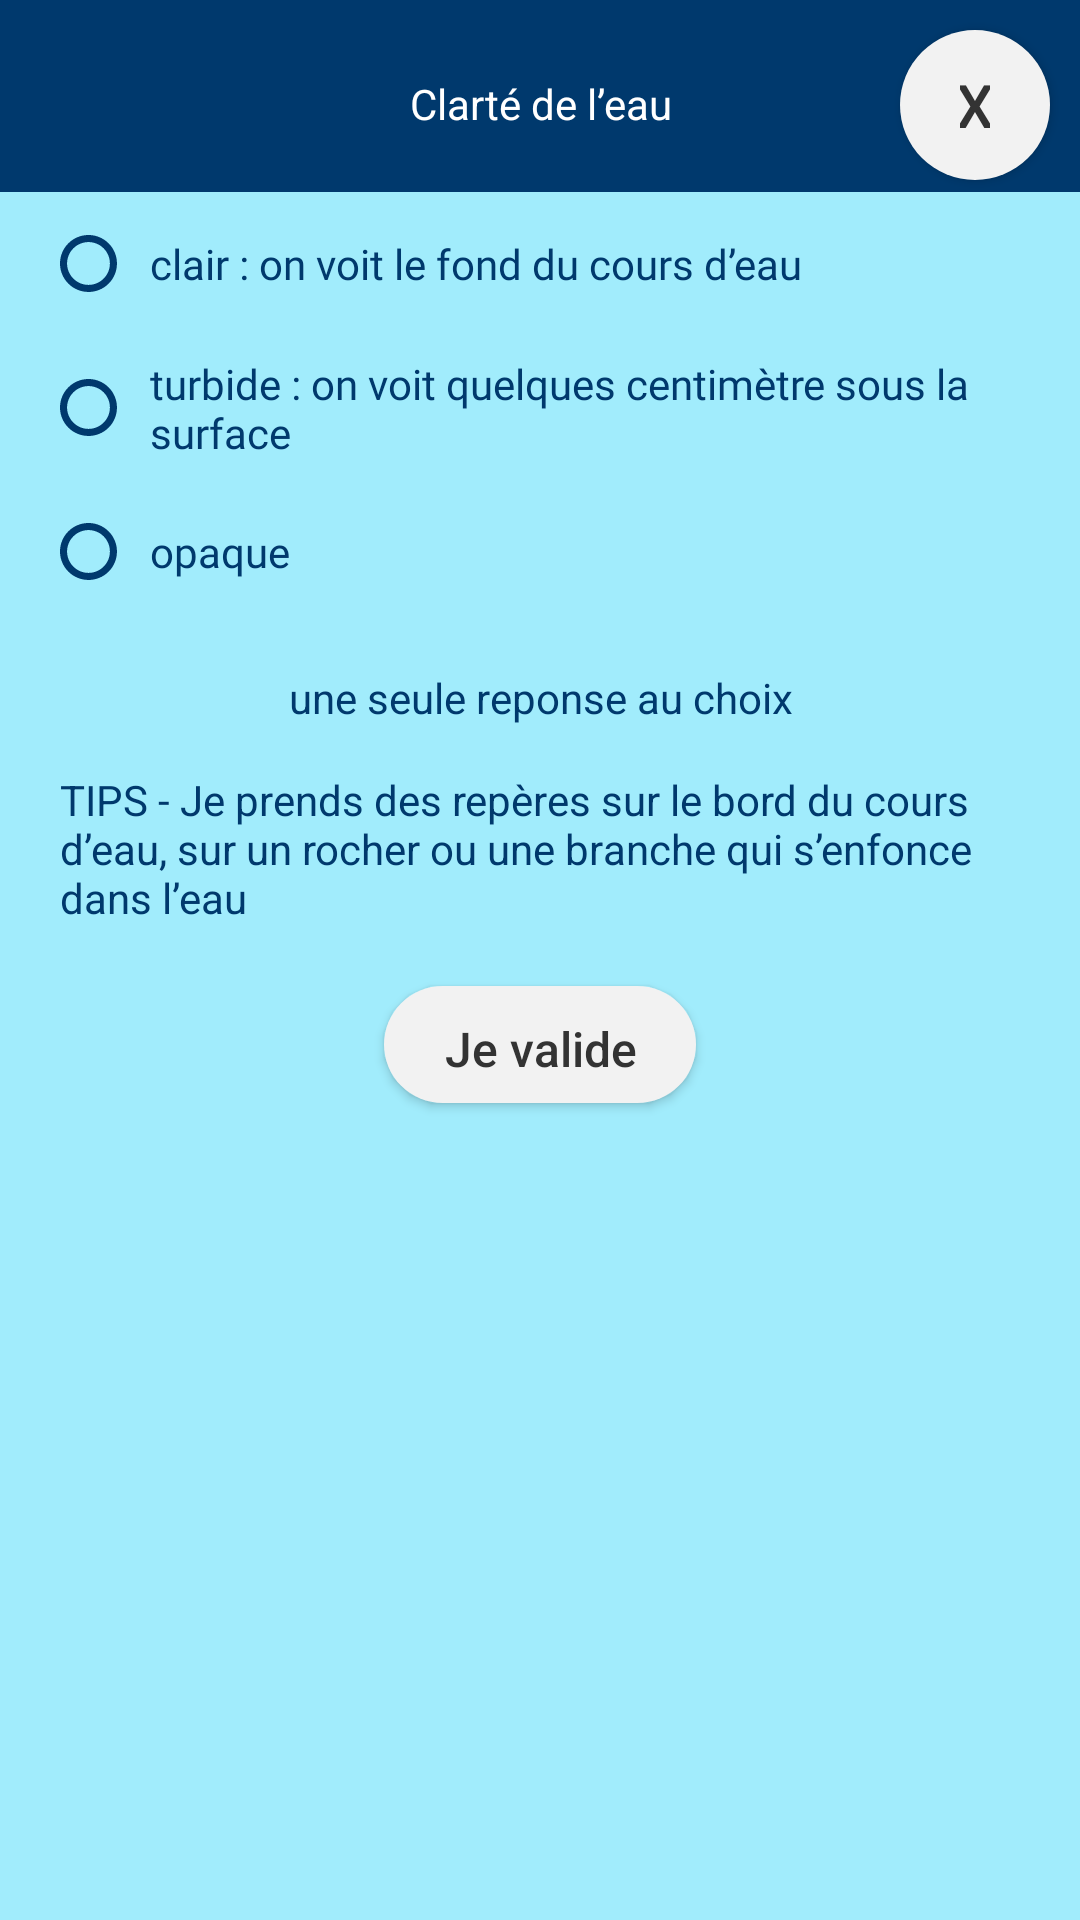

Write the Android layout XML for this screen, with the resource values it uses.
<!-- AndroidManifest.xml: application theme Theme.VigiTorrent -->
<!-- res/layout/fragment_expert_clarity.xml -->
<?xml version="1.0" encoding="utf-8"?>
<androidx.constraintlayout.widget.ConstraintLayout xmlns:android="http://schemas.android.com/apk/res/android"
    xmlns:app="http://schemas.android.com/apk/res-auto"
    xmlns:tools="http://schemas.android.com/tools"
    android:layout_width="match_parent"
    android:layout_height="match_parent"
    tools:context=".ui.home.HomeFragment"
    android:background="@drawable/dialog_rounded_bg_mainblue"
    >

    <LinearLayout
        android:layout_width="match_parent"
        android:layout_height="match_parent"
        app:layout_constraintBottom_toBottomOf="parent"
        app:layout_constraintEnd_toEndOf="parent"
        app:layout_constraintStart_toStartOf="parent"
        app:layout_constraintTop_toTopOf="parent"
        android:orientation="vertical"
        android:layout_marginTop="10dp">

        <androidx.appcompat.widget.AppCompatTextView
            android:id="@+id/expertTitle"
            android:layout_width="match_parent"
            android:layout_height="wrap_content"
            android:layout_marginTop="15dp"
            android:text="@string/clart_de_l_eau"
            android:textAlignment="center"
            android:textColor="@color/white"
            android:layout_marginStart="70dp"
            android:layout_marginEnd="70dp"/>

        <LinearLayout
            android:layout_width="match_parent"
            android:layout_height="match_parent"
            android:background="@color/blue_200"
            android:layout_marginTop="20dp"
            android:orientation="vertical">

            <LinearLayout
                android:id="@+id/clarity1"
                android:layout_width="match_parent"
                android:layout_height="wrap_content"
                android:paddingStart="20dp"
                android:paddingEnd="20dp">

                <RadioButton
                    android:id="@+id/clarityRadio1"
                    style="@style/radioButtonForm"/>

                <androidx.appcompat.widget.AppCompatTextView
                    android:id="@+id/clarityTxt1"
                    style="@style/txtForm"
                    android:text="@string/clair_on_voit_le_fond_du_cours_d_eau" />
            </LinearLayout>
            <LinearLayout
                android:id="@+id/clarity2"
                android:layout_width="match_parent"
                android:layout_height="wrap_content"
                android:paddingStart="20dp"
                android:paddingEnd="20dp">
                <RadioButton
                    android:id="@+id/clarityRadio2"
                    style="@style/radioButtonForm"/>

                <androidx.appcompat.widget.AppCompatTextView
                    android:id="@+id/clarityTxt2"
                    style="@style/txtForm"
                    android:text="@string/turbide_on_voit_quelques_centim_tre_sous_la_surface" />
            </LinearLayout>
            <LinearLayout
                android:id="@+id/clarity3"
                android:layout_width="match_parent"
                android:layout_height="wrap_content"
                android:paddingStart="20dp"
                android:paddingEnd="20dp">
                <RadioButton
                    android:id="@+id/clarityRadio3"
                    style="@style/radioButtonForm"/>

                <androidx.appcompat.widget.AppCompatTextView
                    android:id="@+id/clarityTxt3"
                    style="@style/txtForm"
                    android:text="@string/opaque" />
            </LinearLayout>

            <LinearLayout
                android:layout_width="match_parent"
                android:layout_height="wrap_content"
                android:layout_marginStart="20dp"
                android:layout_marginEnd="20dp">

                <androidx.appcompat.widget.AppCompatTextView
                    android:id="@+id/unChoix"
                    android:layout_width="wrap_content"
                    android:layout_height="wrap_content"
                    android:layout_marginTop="15dp"
                    android:layout_weight="1"
                    android:text="@string/une_seule_reponse_au_choix"
                    android:textAlignment="center"
                    android:textColor="@color/mainBlue" />
            </LinearLayout>
            <LinearLayout
                android:layout_width="match_parent"
                android:layout_height="wrap_content"
                android:layout_marginStart="20dp"
                android:layout_marginEnd="20dp">

                <androidx.appcompat.widget.AppCompatTextView
                    android:id="@+id/tipClarity"
                    android:layout_width="wrap_content"
                    android:layout_height="wrap_content"
                    android:layout_marginTop="15dp"
                    android:layout_weight="1"
                    android:text="@string/tips_je_prends_des_rep_res_sur_le_bord_du_cours_d_eau_sur_un_rocher_ou_une_branche_qui_s_enfonce_dans_l_eau"
                    android:textAlignment="textStart"
                    android:textColor="@color/mainBlue" />
            </LinearLayout>

            <androidx.appcompat.widget.AppCompatButton
                android:id="@+id/okBtn"
                style="@style/OkBtn"
                android:layout_width="wrap_content"
                android:layout_height="39dp"
                android:layout_gravity="center"
                android:text="@string/Je_valide" />
        </LinearLayout>
    </LinearLayout>

    <androidx.appcompat.widget.AppCompatButton
        android:id="@+id/exitBtn"
        android:layout_width="50dp"
        android:layout_height="50dp"
        android:layout_marginTop="10dp"
        android:layout_marginEnd="10dp"
        android:textAlignment="center"
        android:textSize="20sp"
        style="@style/Btn"
        android:text="X"
        android:drawableTint="@color/blackButtonFont"
        app:layout_constraintEnd_toEndOf="parent"
        app:layout_constraintTop_toTopOf="parent"
        />

</androidx.constraintlayout.widget.ConstraintLayout>
<!-- resources referenced by this layout -->
<resources>
  <color name="blackButtonFont">#333333</color>
  <color name="blue_200">#A1ECFC</color>
  <color name="mainBlue">#00396D</color>
  <color name="white">#FFFFFFFF</color>
  <!-- drawable dialog_rounded_bg_mainblue (drawable) -->
  <?xml version="1.0" encoding="utf-8"?>
  <shape xmlns:android="http://schemas.android.com/apk/res/android"
      android:shape="rectangle">
      <solid android:color="@color/mainBlue" />
  </shape>
  <string name="Je_valide">Je valide</string>
  <string name="clair_on_voit_le_fond_du_cours_d_eau">clair : on voit le fond du cours d’eau</string>
  <string name="clart_de_l_eau">Clarté de l\’eau</string>
  <string name="opaque">opaque</string>
  <string name="tips_je_prends_des_rep_res_sur_le_bord_du_cours_d_eau_sur_un_rocher_ou_une_branche_qui_s_enfonce_dans_l_eau">TIPS - Je prends des repères sur le bord du cours d’eau, sur un rocher ou une branche qui s’enfonce dans l’eau</string>
  <string name="turbide_on_voit_quelques_centim_tre_sous_la_surface">turbide : on voit quelques centimètre sous la surface</string>
  <string name="une_seule_reponse_au_choix">une seule reponse au choix</string>
  <style name="radioButtonForm" parent="Widget.AppCompat.CompoundButton.RadioButton">
          <item name="android:layout_width">@dimen/radioButtonWidth</item>
          <item name="android:layout_height">wrap_content</item>
          <item name="android:button">@drawable/radiobutton</item>
          <item name="android:buttonTint">@color/mainBlue</item>
      </style>
  <style name="txtForm" parent="Widget.AppCompat.TextView">
          <item name="android:layout_width">0dp</item>
          <item name="android:layout_height">match_parent</item>
          <item name="android:layout_weight">1</item>
          <item name="android:gravity">center_vertical</item>
          <item name="android:textColor">@color/mainBlue</item>
          <item name="android:fontFamily">@font/roboto_bold</item>
          <item name="android:textSize">@dimen/formTextSize</item>
      </style>
  <style name="Theme.VigiTorrent" parent="Theme.MaterialComponents.Light.NoActionBar">
          
          <item name="colorPrimary">@color/mainBlue</item>
          <item name="colorPrimaryVariant">@color/blue_400</item>
          <item name="colorOnPrimary">@color/white</item>
  
          
          <item name="colorOnSecondary">@color/black</item>
  
          
          <item name="android:statusBarColor">?attr/colorPrimaryVariant</item>
  
          
      </style>
  <!-- drawable bg_corner_25dp (drawable) -->
  <?xml version="1.0" encoding="utf-8"?>
  <shape xmlns:android="http://schemas.android.com/apk/res/android" >
      <solid android:color="@color/grayButtonBg"/>
      <corners
          android:topLeftRadius="25dp"
          android:topRightRadius="25dp"
          android:bottomRightRadius="25dp"
          android:bottomLeftRadius="25dp" />
  </shape>
  <dimen name="okButtonHeight">39dp</dimen>
  <dimen name="radioButtonWidth">30dp</dimen>
  <!-- drawable radiobutton (drawable) -->
  <?xml version="1.0" encoding="utf-8"?>
  <selector xmlns:android="http://schemas.android.com/apk/res/android">
      <item android:drawable="@drawable/ok" android:state_checked="true" />
      <item android:drawable="@drawable/radiobuttonoff" android:state_checked="false" />
  </selector>
  <dimen name="formTextSize">14sp</dimen>
  <color name="blue_400">#33D6FA</color>
  <color name="black">#FF000000</color>
  <color name="grayButtonBg">#F2F2F2</color>
  <!-- drawable radiobuttonoff (drawable) -->
  <vector xmlns:android="http://schemas.android.com/apk/res/android"
      android:width="19.11dp"
      android:height="19.11dp"
      android:viewportWidth="19.11"
      android:viewportHeight="19.11">
    <path
        android:pathData="M9.55,19.11c5.27,0 9.55,-4.28 9.55,-9.55S14.83,0 9.55,0 0,4.28 0,9.55s4.28,9.55 9.55,9.55ZM9.55,2.37c3.95,0 7.18,3.2 7.18,7.18s-3.23,7.18 -7.18,7.18 -7.18,-3.23 -7.18,-7.18 3.23,-7.18 7.18,-7.18Z"
        android:strokeWidth="0"
        android:fillColor="#00396e"/>
  </vector>
</resources>
